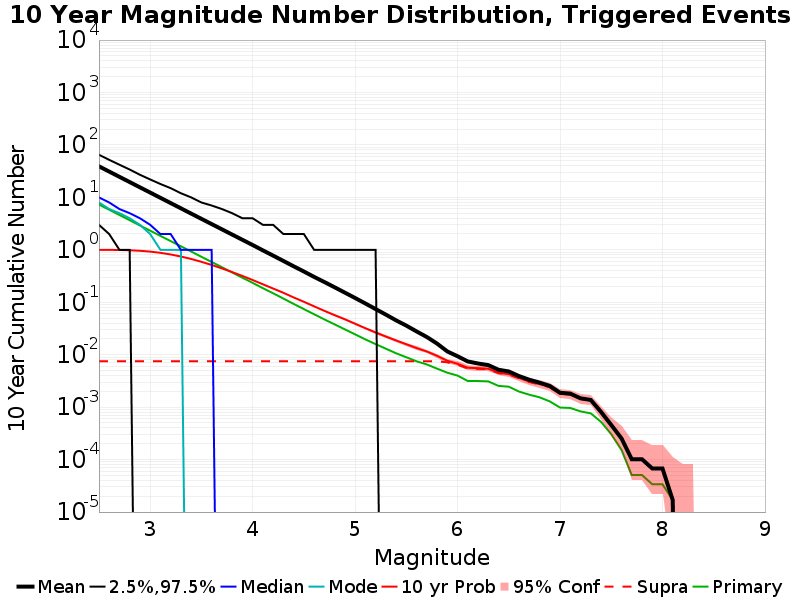

Data behind this chart, as committed beside it:
Mag, Mean, 2.5 %ile, 97.5 %ile, Median, Mode, 10 yr Probability, 10 yr Supra-Seis Prob, Primary Aftershocks Mean
2.5, 39.12, 3.0, 65.0, 10.0, 8.0, 0.9997, 0.007492, 7.306
2.6, 31.07, 2.0, 52.0, 8.0, 6.0, 0.9978, 0.007492, 5.811
2.7, 24.67, 1.0, 42.0, 6.0, 5.0, 0.9933, 0.007492, 4.618
2.8, 19.59, 1.0, 34.0, 5.0, 4.0, 0.9822, 0.007492, 3.671
2.9, 15.56, 0.0, 27.0, 4.0, 3.0, 0.9597, 0.007492, 2.916
3.0, 12.36, 0.0, 22.0, 3.0, 2.0, 0.9257, 0.007492, 2.32
3.1, 9.819, 0.0, 18.0, 2.0, 1.0, 0.8772, 0.007492, 1.844
3.2, 7.792, 0.0, 15.0, 2.0, 1.0, 0.8163, 0.007492, 1.468
3.3, 6.187, 0.0, 12.0, 1.0, 1.0, 0.7457, 0.007492, 1.169
3.4, 4.911, 0.0, 10.0, 1.0, 0.0, 0.67, 0.007492, 0.9298
3.5, 3.9, 0.0, 8.0, 1.0, 0.0, 0.591, 0.007492, 0.7368
3.6, 3.098, 0.0, 7.0, 1.0, 0.0, 0.5146, 0.007492, 0.5878
3.7, 2.463, 0.0, 6.0, 0.0, 0.0, 0.4433, 0.007492, 0.4672
3.8, 1.956, 0.0, 5.0, 0.0, 0.0, 0.3766, 0.007492, 0.3702
3.9, 1.555, 0.0, 4.0, 0.0, 0.0, 0.3181, 0.007492, 0.2939
4.0, 1.236, 0.0, 4.0, 0.0, 0.0, 0.266, 0.007492, 0.2348
4.1, 0.9769, 0.0, 3.0, 0.0, 0.0, 0.2203, 0.007492, 0.1857
4.2, 0.7763, 0.0, 3.0, 0.0, 0.0, 0.1829, 0.007492, 0.1485
4.3, 0.6144, 0.0, 2.0, 0.0, 0.0, 0.1518, 0.007492, 0.1178
4.4, 0.4859, 0.0, 2.0, 0.0, 0.0, 0.1238, 0.007492, 0.09319
4.5, 0.3864, 0.0, 2.0, 0.0, 0.0, 0.1022, 0.007492, 0.07419
4.6, 0.3047, 0.0, 1.0, 0.0, 0.0, 0.08376, 0.007492, 0.05914
4.7, 0.2436, 0.0, 1.0, 0.0, 0.0, 0.06864, 0.007492, 0.04717
4.8, 0.1932, 0.0, 1.0, 0.0, 0.0, 0.05678, 0.007492, 0.03792
4.9, 0.1528, 0.0, 1.0, 0.0, 0.0, 0.04732, 0.007492, 0.03046
5.0, 0.1208, 0.0, 1.0, 0.0, 0.0, 0.03908, 0.007492, 0.02446
5.1, 0.0949, 0.0, 1.0, 0.0, 0.0, 0.03202, 0.007492, 0.01961
5.2, 0.07434, 0.0, 1.0, 0.0, 0.0, 0.02654, 0.007492, 0.01593
5.3, 0.05822, 0.0, 0.0, 0.0, 0.0, 0.02222, 0.007492, 0.01303
5.4, 0.04524, 0.0, 0.0, 0.0, 0.0, 0.01871, 0.007492, 0.01066
5.5, 0.03588, 0.0, 0.0, 0.0, 0.0, 0.01586, 0.007492, 0.008949
5.6, 0.0278, 0.0, 0.0, 0.0, 0.0, 0.01339, 0.007492, 0.007492
5.7, 0.02178, 0.0, 0.0, 0.0, 0.0, 0.01153, 0.007492, 0.006525
5.8, 0.01631, 0.0, 0.0, 0.0, 0.0, 0.009525, 0.007492, 0.005424
5.9, 0.01156, 0.0, 0.0, 0.0, 0.0, 0.007678, 0.007169, 0.004542
6.0, 0.009356, 0.0, 0.0, 0.0, 0.0, 0.006712, 0.006441, 0.004
6.1, 0.007441, 0.0, 0.0, 0.0, 0.0, 0.005644, 0.005458, 0.003153
6.2, 0.006797, 0.0, 0.0, 0.0, 0.0, 0.005542, 0.00539, 0.003153
6.3, 0.006339, 0.0, 0.0, 0.0, 0.0, 0.005407, 0.005305, 0.003102
6.4, 0.005169, 0.0, 0.0, 0.0, 0.0, 0.004525, 0.004441, 0.002542
6.5, 0.004797, 0.0, 0.0, 0.0, 0.0, 0.004271, 0.004186, 0.002458
6.6, 0.003915, 0.0, 0.0, 0.0, 0.0, 0.00361, 0.003542, 0.001983
6.7, 0.003339, 0.0, 0.0, 0.0, 0.0, 0.003068, 0.003017, 0.001729
6.8, 0.002932, 0.0, 0.0, 0.0, 0.0, 0.002763, 0.002712, 0.001542
6.9, 0.002542, 0.0, 0.0, 0.0, 0.0, 0.002424, 0.00239, 0.001288
7.0, 0.001881, 0.0, 0.0, 0.0, 0.0, 0.001797, 0.001797, 9.830508E-4
7.1, 0.001814, 0.0, 0.0, 0.0, 0.0, 0.001746, 0.001746, 9.661017E-4
7.2, 0.001475, 0.0, 0.0, 0.0, 0.0, 0.001441, 0.001441, 8.305085E-4
7.3, 0.001373, 0.0, 0.0, 0.0, 0.0, 0.001356, 0.001356, 7.6271186E-4
7.4, 8.1355934E-4, 0.0, 0.0, 0.0, 0.0, 7.966102E-4, 7.966102E-4, 5.2542373E-4
7.5, 4.5762712E-4, 0.0, 0.0, 0.0, 0.0, 4.4067798E-4, 4.4067798E-4, 3.0508474E-4
7.6, 2.542373E-4, 0.0, 0.0, 0.0, 0.0, 2.542373E-4, 2.542373E-4, 1.5254237E-4
7.7, 1.0169492E-4, 0.0, 0.0, 0.0, 0.0, 1.0169492E-4, 1.0169492E-4, 5.084746E-5
7.8, 1.0169492E-4, 0.0, 0.0, 0.0, 0.0, 1.0169492E-4, 1.0169492E-4, 5.084746E-5
7.9, 6.779661E-5, 0.0, 0.0, 0.0, 0.0, 6.779661E-5, 6.779661E-5, 3.3898305E-5
8.0, 6.779661E-5, 0.0, 0.0, 0.0, 0.0, 6.779661E-5, 6.779661E-5, 3.3898305E-5
8.1, 1.6949152E-5, 0.0, 0.0, 0.0, 0.0, 1.6949152E-5, 1.6949152E-5, 1.6949152E-5
8.2, 0.0, 0.0, 0.0, 0.0, 0.0, 0.0, 0.0, 0.0
8.3, 0.0, 0.0, 0.0, 0.0, 0.0, 0.0, 0.0, 0.0
8.4, 0.0, 0.0, 0.0, 0.0, 0.0, 0.0, 0.0, 0.0
... 6 more rows
